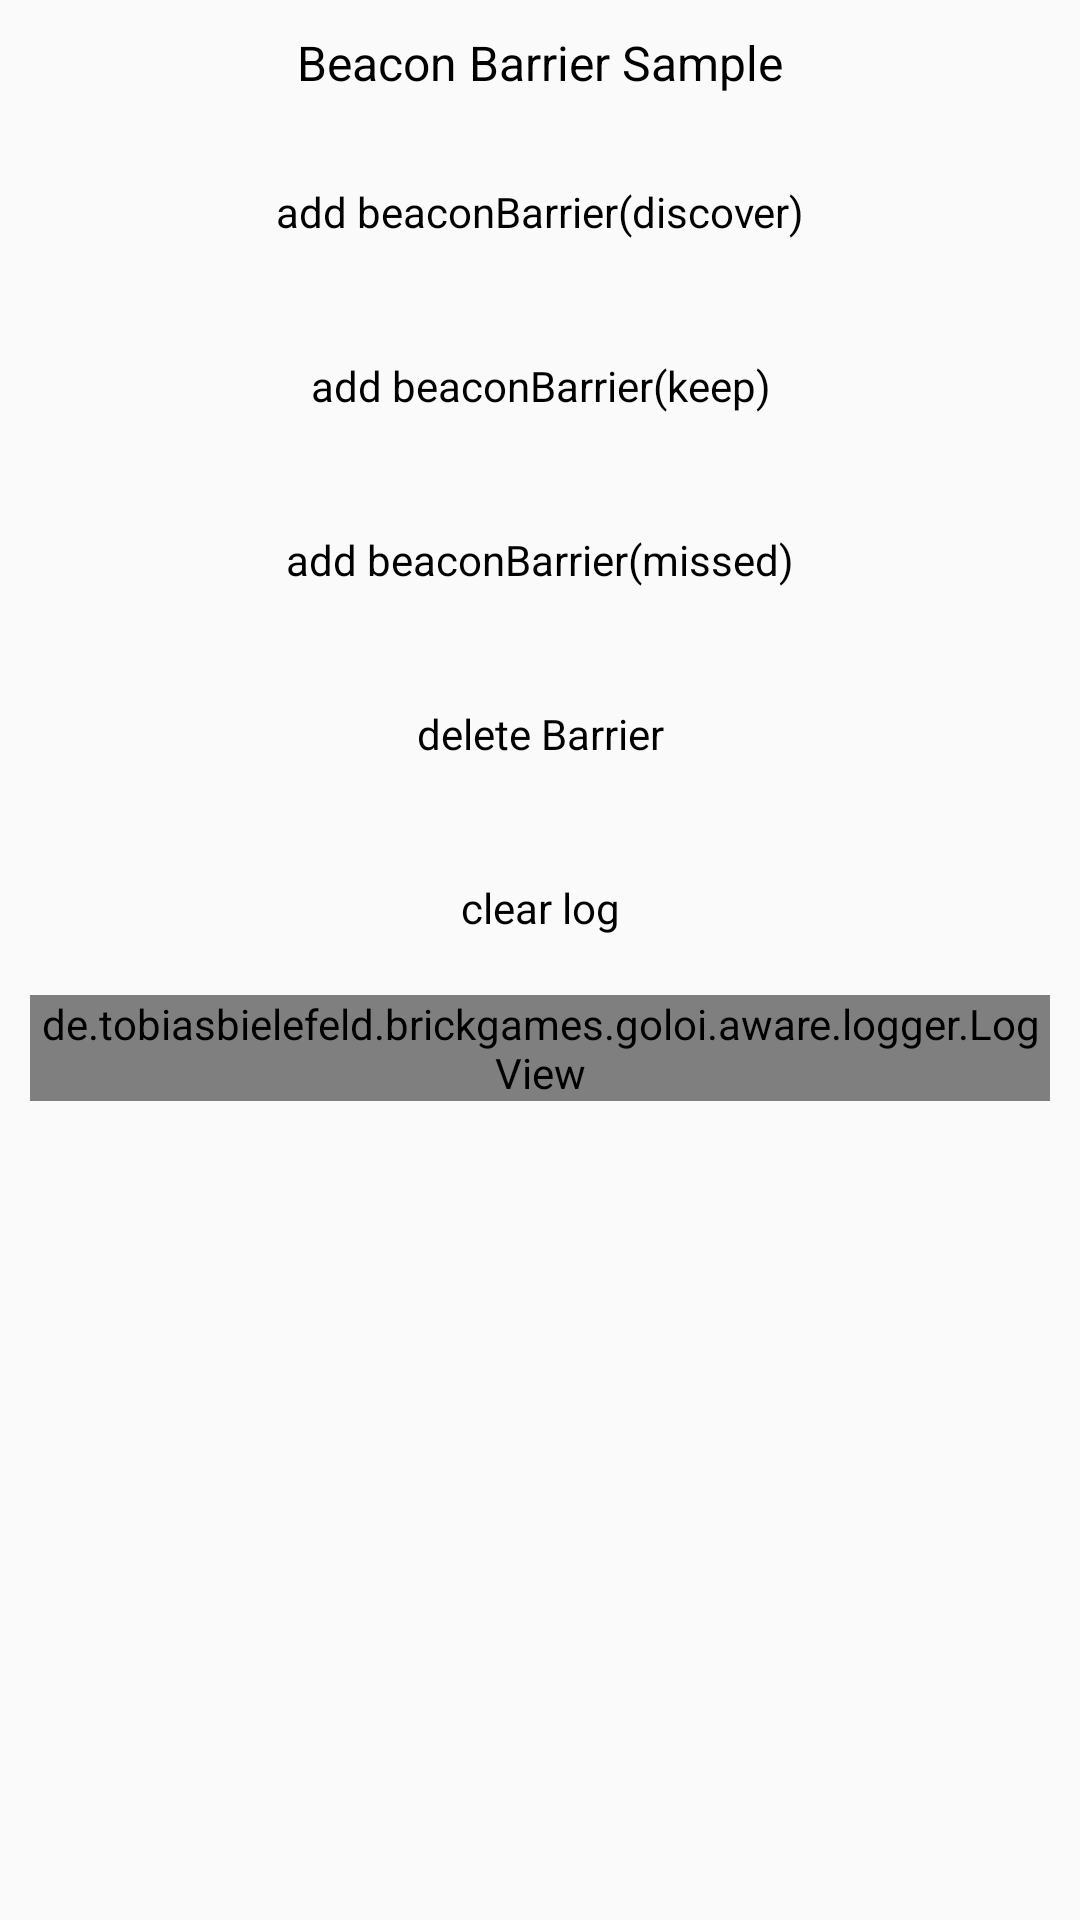

This screen was rendered from an Android layout file. Write that file and the resources it references.
<!-- AndroidManifest.xml: application theme AppThemeMain -->
<!-- res/layout/activity_beacon_barrier.xml -->
<?xml version="1.0" encoding="utf-8"?>
<LinearLayout xmlns:android="http://schemas.android.com/apk/res/android"

    xmlns:tools="http://schemas.android.com/tools"
    android:layout_width="match_parent"
    android:layout_height="match_parent"
    android:orientation="vertical"
    android:paddingLeft="@dimen/activity_title_margin"
    android:paddingTop="@dimen/activity_title_margin"
    android:paddingRight="@dimen/activity_title_margin"
    tools:context=".aware.awareness.barrier.BeaconBarrierActivity">

    <TextView
        style="@style/TitleStyle"
        android:text="@string/awareness_beaconBarrier"
        />
    <Button
        android:id="@+id/add_beaconBarrier_discover"
        style="@style/ButtonStyle"
        android:text="@string/awareness_beaconBarrier_discover"
        />
    <Button
        android:id="@+id/add_beaconBarrier_keep"
        style="@style/ButtonStyle"
        android:text="@string/awareness_beaconBarrier_keep"/>
    <Button
        android:id="@+id/add_beaconBarrier_missed"
        style="@style/ButtonStyle"
        android:text="@string/awareness_beaconBarrier_missed"
        />
    <Button
        android:id="@+id/delete_barrier"
        style="@style/ButtonStyle"
        android:text="@string/awareness_deleteBarrier"
        />
    <Button
        android:id="@+id/clear_log"
        android:text="@string/clear_log"
        style="@style/ButtonStyle"/>
    <ScrollView
        android:id="@+id/log_scroll"
        android:layout_width="match_parent"
        android:layout_height="match_parent">
        <de.tobiasbielefeld.brickgames.goloi.aware.logger.LogView
            android:id="@+id/logView"
            android:layout_width="match_parent"
            android:layout_height="wrap_content"/>
    </ScrollView>
</LinearLayout>
<!-- resources referenced by this layout -->
<resources>
  <dimen name="activity_title_margin">10dp</dimen>
  <string name="awareness_beaconBarrier">Beacon Barrier Sample</string>
  <string name="awareness_beaconBarrier_discover">add beaconBarrier(discover)</string>
  <string name="awareness_beaconBarrier_keep">add beaconBarrier(keep)</string>
  <string name="awareness_beaconBarrier_missed">add beaconBarrier(missed)</string>
  <string name="awareness_deleteBarrier">delete Barrier</string>
  <string name="clear_log">clear log</string>
  <style name="ButtonStyle" parent="@android:style/Widget.Button">
          <item name="android:layout_width">match_parent</item>
          <item name="android:layout_height">wrap_content</item>
          <item name="android:background">@drawable/bg_btn_selector</item>
          <item name="android:textColor">@color/text_black</item>
          <item name="android:padding">10dp</item>
          <item name="android:layout_margin">5dp</item>
          <item name="android:textSize">14sp</item>
      </style>
  <style name="TitleStyle" parent="@android:style/Widget.TextView">
          <item name="android:layout_width">match_parent</item>
          <item name="android:layout_height">wrap_content</item>
          <item name="android:gravity">center</item>
          <item name="android:layout_marginBottom">10dp</item>
          <item name="android:textSize">16sp</item>
          <item name="android:textColor">@color/text_black</item>
      </style>
  <style name="AppThemeMain" parent="Theme.AppCompat.Light.NoActionBar">
          
          <item name="colorPrimary">@color/colorPrimary</item>
          <item name="colorPrimaryDark">@color/colorPrimaryDark</item>
          <item name="colorAccent">@color/colorAccent</item>
      </style>
  <color name="text_black">#000</color>
  <color name="colorPrimary">#3F51B5</color>
  <color name="colorPrimaryDark">#000000</color>
  <color name="colorAccent">#FF4343CD</color>
</resources>
